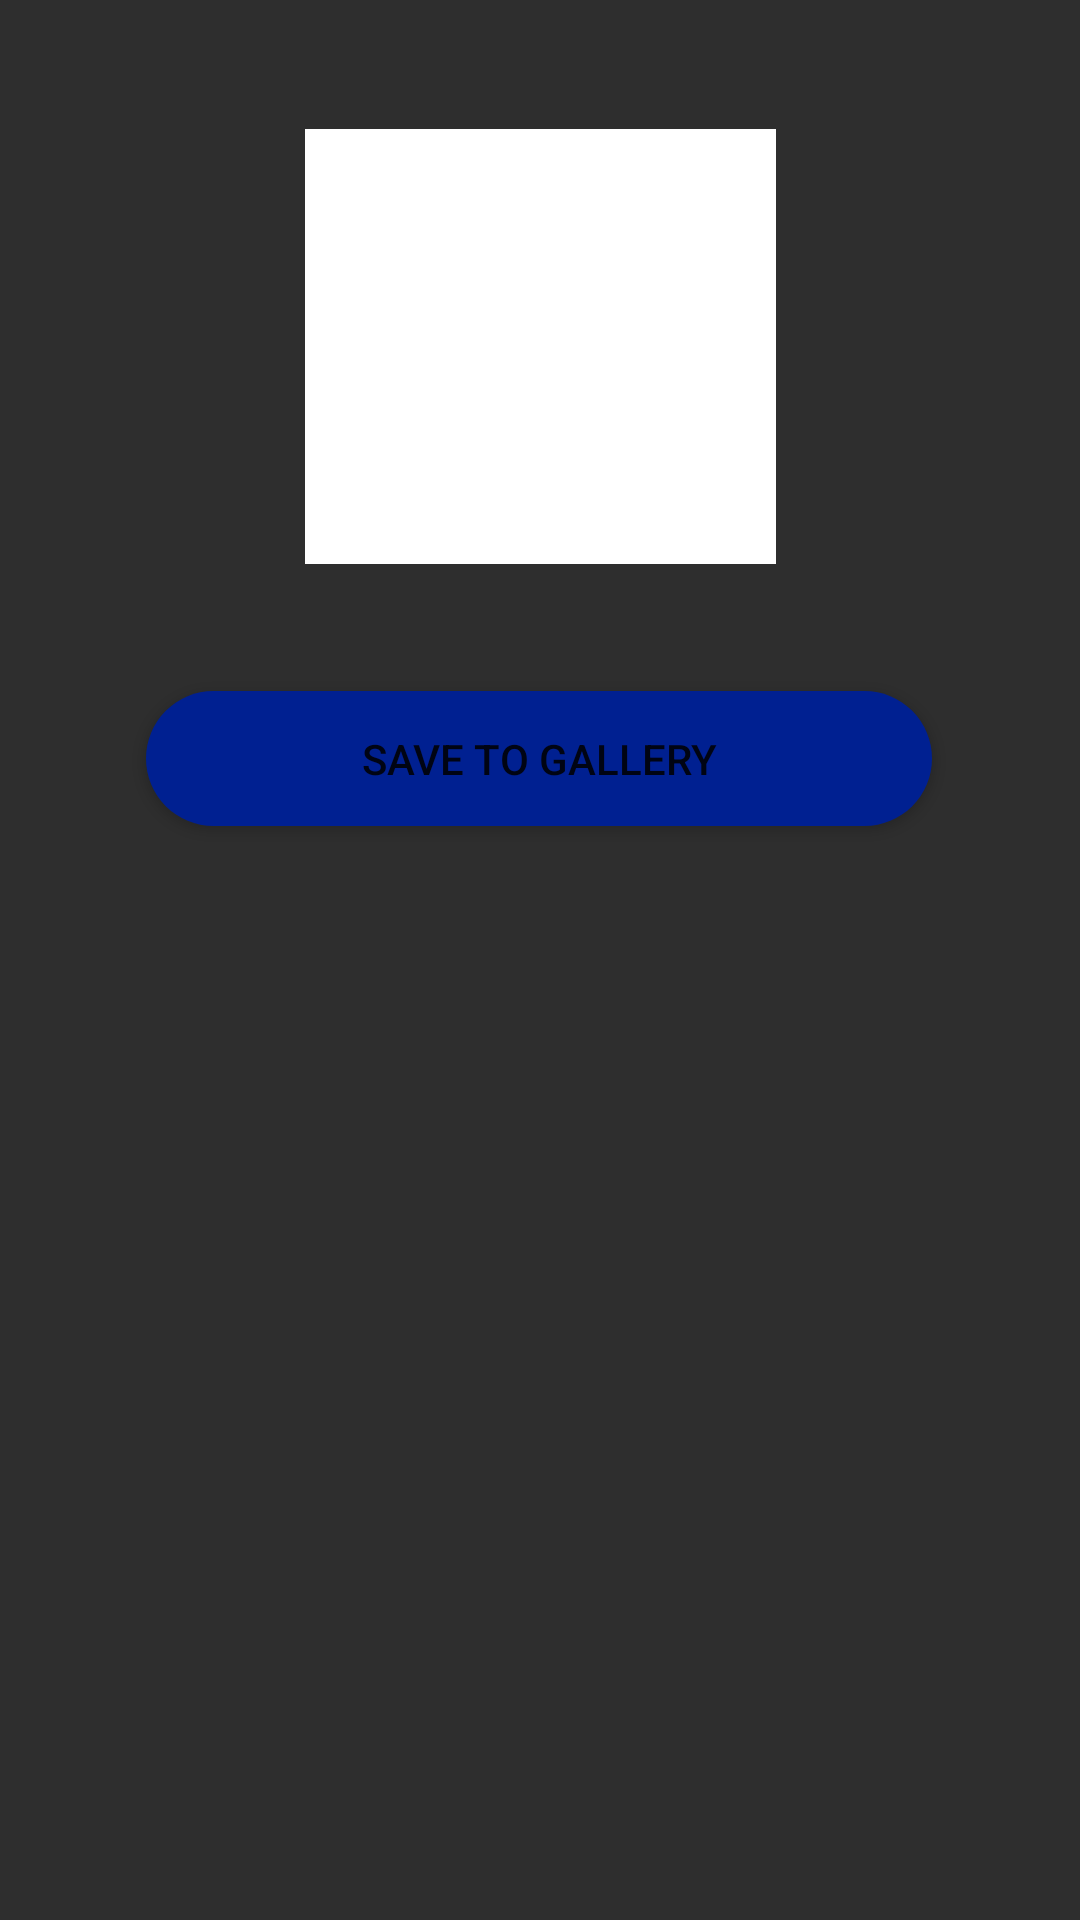

Layout XML and referenced resources for this Android screen:
<!-- AndroidManifest.xml: application theme Theme.QrCodeScannerV2 -->
<!-- res/layout/activity_wifi_result.xml -->
<?xml version="1.0" encoding="utf-8"?>
<androidx.constraintlayout.widget.ConstraintLayout xmlns:android="http://schemas.android.com/apk/res/android"
    xmlns:app="http://schemas.android.com/apk/res-auto"
    xmlns:tools="http://schemas.android.com/tools"
    android:layout_width="match_parent"
    android:layout_height="match_parent"
    tools:context=".WifiResult"
    android:background="#2E2E2E"

    >


    <ImageView
        android:id="@+id/imageView8"
        android:layout_width="157dp"
        android:layout_height="145dp"
        app:layout_constraintBottom_toBottomOf="parent"
        app:layout_constraintEnd_toEndOf="parent"
        app:layout_constraintStart_toStartOf="parent"
        app:layout_constraintTop_toTopOf="parent"
        app:layout_constraintVertical_bias="0.087"
        app:srcCompat="@android:drawable/screen_background_light" />

    <Button
        android:id="@+id/button"
        android:layout_width="262dp"
        android:layout_height="45dp"
        android:background="@drawable/buttonbackgroundv1"
        android:text="Save to gallery"
        app:layout_constraintBottom_toBottomOf="parent"
        app:layout_constraintEnd_toEndOf="parent"
        app:layout_constraintHorizontal_bias="0.496"
        app:layout_constraintStart_toStartOf="parent"

        app:layout_constraintTop_toTopOf="parent"
        app:layout_constraintVertical_bias="0.387" />

</androidx.constraintlayout.widget.ConstraintLayout>
<!-- resources referenced by this layout -->
<resources>
  <!-- drawable buttonbackgroundv1 (drawable) -->
  <selector xmlns:android="http://schemas.android.com/apk/res/android">
      <item>
          <shape android:shape="rectangle">
              <solid android:color="#002091"/> 
              <corners android:radius="30dp"/> 
          </shape>
      </item>
  </selector>
  <style name="Theme.QrCodeScannerV2" parent="Theme.MaterialComponents.DayNight.DarkActionBar">
          
          <item name="colorPrimary">@color/purple_500</item>
          <item name="colorPrimaryVariant">@color/purple_700</item>
          <item name="colorOnPrimary">@color/white</item>
          
          <item name="colorSecondary">@color/teal_200</item>
          <item name="colorSecondaryVariant">@color/teal_700</item>
          <item name="colorOnSecondary">@color/black</item>
          
          <item name="android:statusBarColor">?attr/colorPrimaryVariant</item>
          
      </style>
  <!-- not gathered from this repository: default colours our renderer supplied (Android Studio template values) -->
  <color name="purple_500">#FF6200EE</color>
  <color name="purple_700">#FF3700B3</color>
  <color name="teal_200">#FF03DAC5</color>
  <color name="teal_700">#FF018786</color>
  <color name="black">#FF000000</color>
  <color name="white">#FFFFFFFF</color>
</resources>
